128-way image classification set "Data" from GitHub (carranzaevolve/recono); label vocabulary: 19 Crimes, 4 Soles, 4 Soles variant 1, 4 Soles variant 2, 4 Soles variant 3, 4 Soles variant 4, 4 Soles variant 6, Bacardi, Beringer, Bodegas Franco Espanolas, Campo Viejo, Casillero del Diablo, Concha Toro Lambrusco, Concha Toro Reservado, Concha Toro Trio, Cune, Josh, La Cetto, La Redonda, La Redonda variant 2, Martini, Moet and Chandon, Monte Xanic, Pata Negra, Riunite, Robert Mondavi, Sangre de Cristo, Santa Julia, Santa Rita, Siglo, Sol y Nieve, Sutter Home, Trivento, varios variant 1, Vina Maipo, World Table, Yellow Tail, Alma Mora, Andre, Anis Mico, Apothic, Barefoot, Boones, California Valle blanco, California Valle tinto, Caribe Cooler, Caribe Cooler Ultra, Carlo Rossi, Carlo Rossi fruit red, Carlo Rossi red, Carlo Rossi white, Carlo Rossi rosso frescato, Carnivor, Carnivor cabernet sauvignon, Codorniu, Conti licor, Controy licor naranja, Cool Wine, Cool Wine blanco, Cool Wine fruity blanco, Cool Wine fruity rosado, Cool Wine fruity tinto, Cool Wine rosado, Cool Wine tinto, Dark Horse, Dark Horse cabernet, Dark Horse chardonnay, Dark Horse merlot, Dark Horse rose, Don Simon white, Ederra, Ederra crianza, Ederra reserva, Ederra roble, Flamingo licor, Gallo, Gallo Family, Gallo Family cabernet, Gallo Family chardonnay, Gallo Family merlot, Gallo Family vin white, Gato Negro, Ghost, Ghost Pines, Glen Bays, Jarabe Madrilena, JP Chenet, Las Moras, Los Intocables, Los Pasos, Louis Martini, MacMurray pinot noir, Medusa Gomichela, Medusa Ultravioleta, Mirassou, Mora, Rompope Holandes, Ron Antillano, Santa Helena, Santa Helena cabernet, Santa Helena carmenere, Santa Helena chardonnay, Santa Helena gran reserva cabernet, Santa Helena gran vino, Santa Helena gran vino rose, Santa Helena gran vino tinto, Santa Helena reserva merlot, Santa Helena rose, Santa Helena varietal cabernet sauvignon, Santa Helena varietal carmenere, Santa Helena varietal chardonnay, Santa Helena varietal merlot, San Telmo, San Telmo cabernet, San Telmo malbec, San Telmo rosado, Septima, Tarapaca, Tequila Jarana, Tequila Mayorazgo, Tequila Viuda de Romero, Tarapaca gran reserva cabernet, Tarapaca gran reserva carmenere, Tarapaca reserva cabernet, Tarapaca reserva carmenere, Trapiche, Tres Coronas, Vodka Karat.

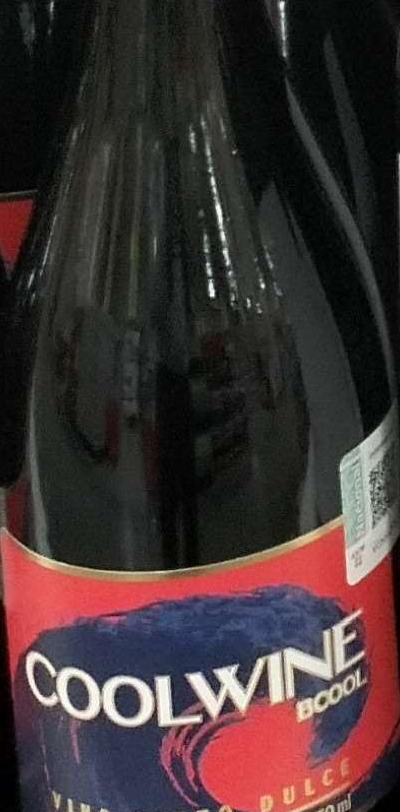
Label: Cool Wine tinto

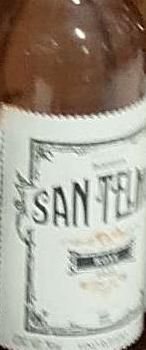
Label: San Telmo rosado

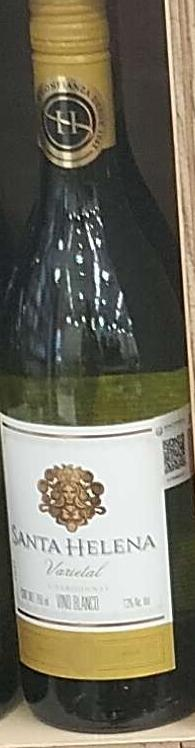
Label: Santa Helena varietal chardonnay

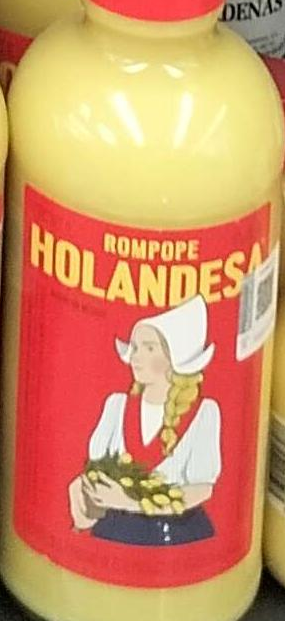
Label: Rompope Holandes

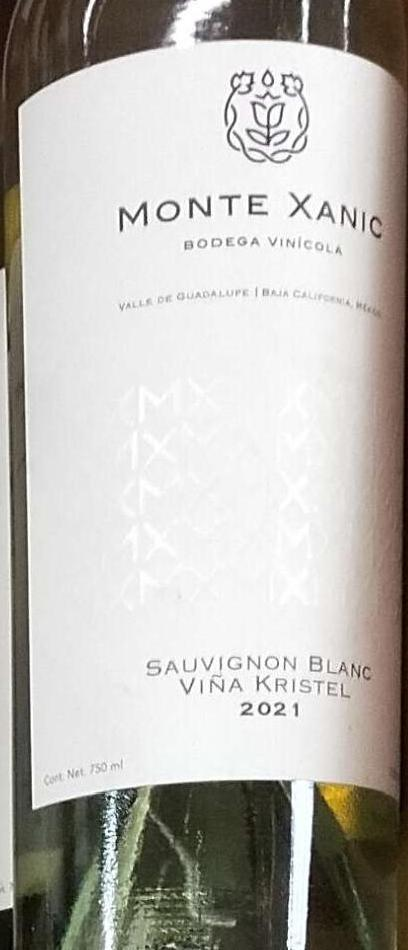
Label: Monte Xanic

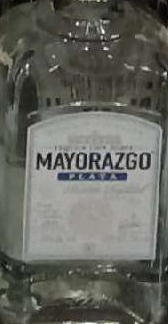
Label: Tequila Mayorazgo
